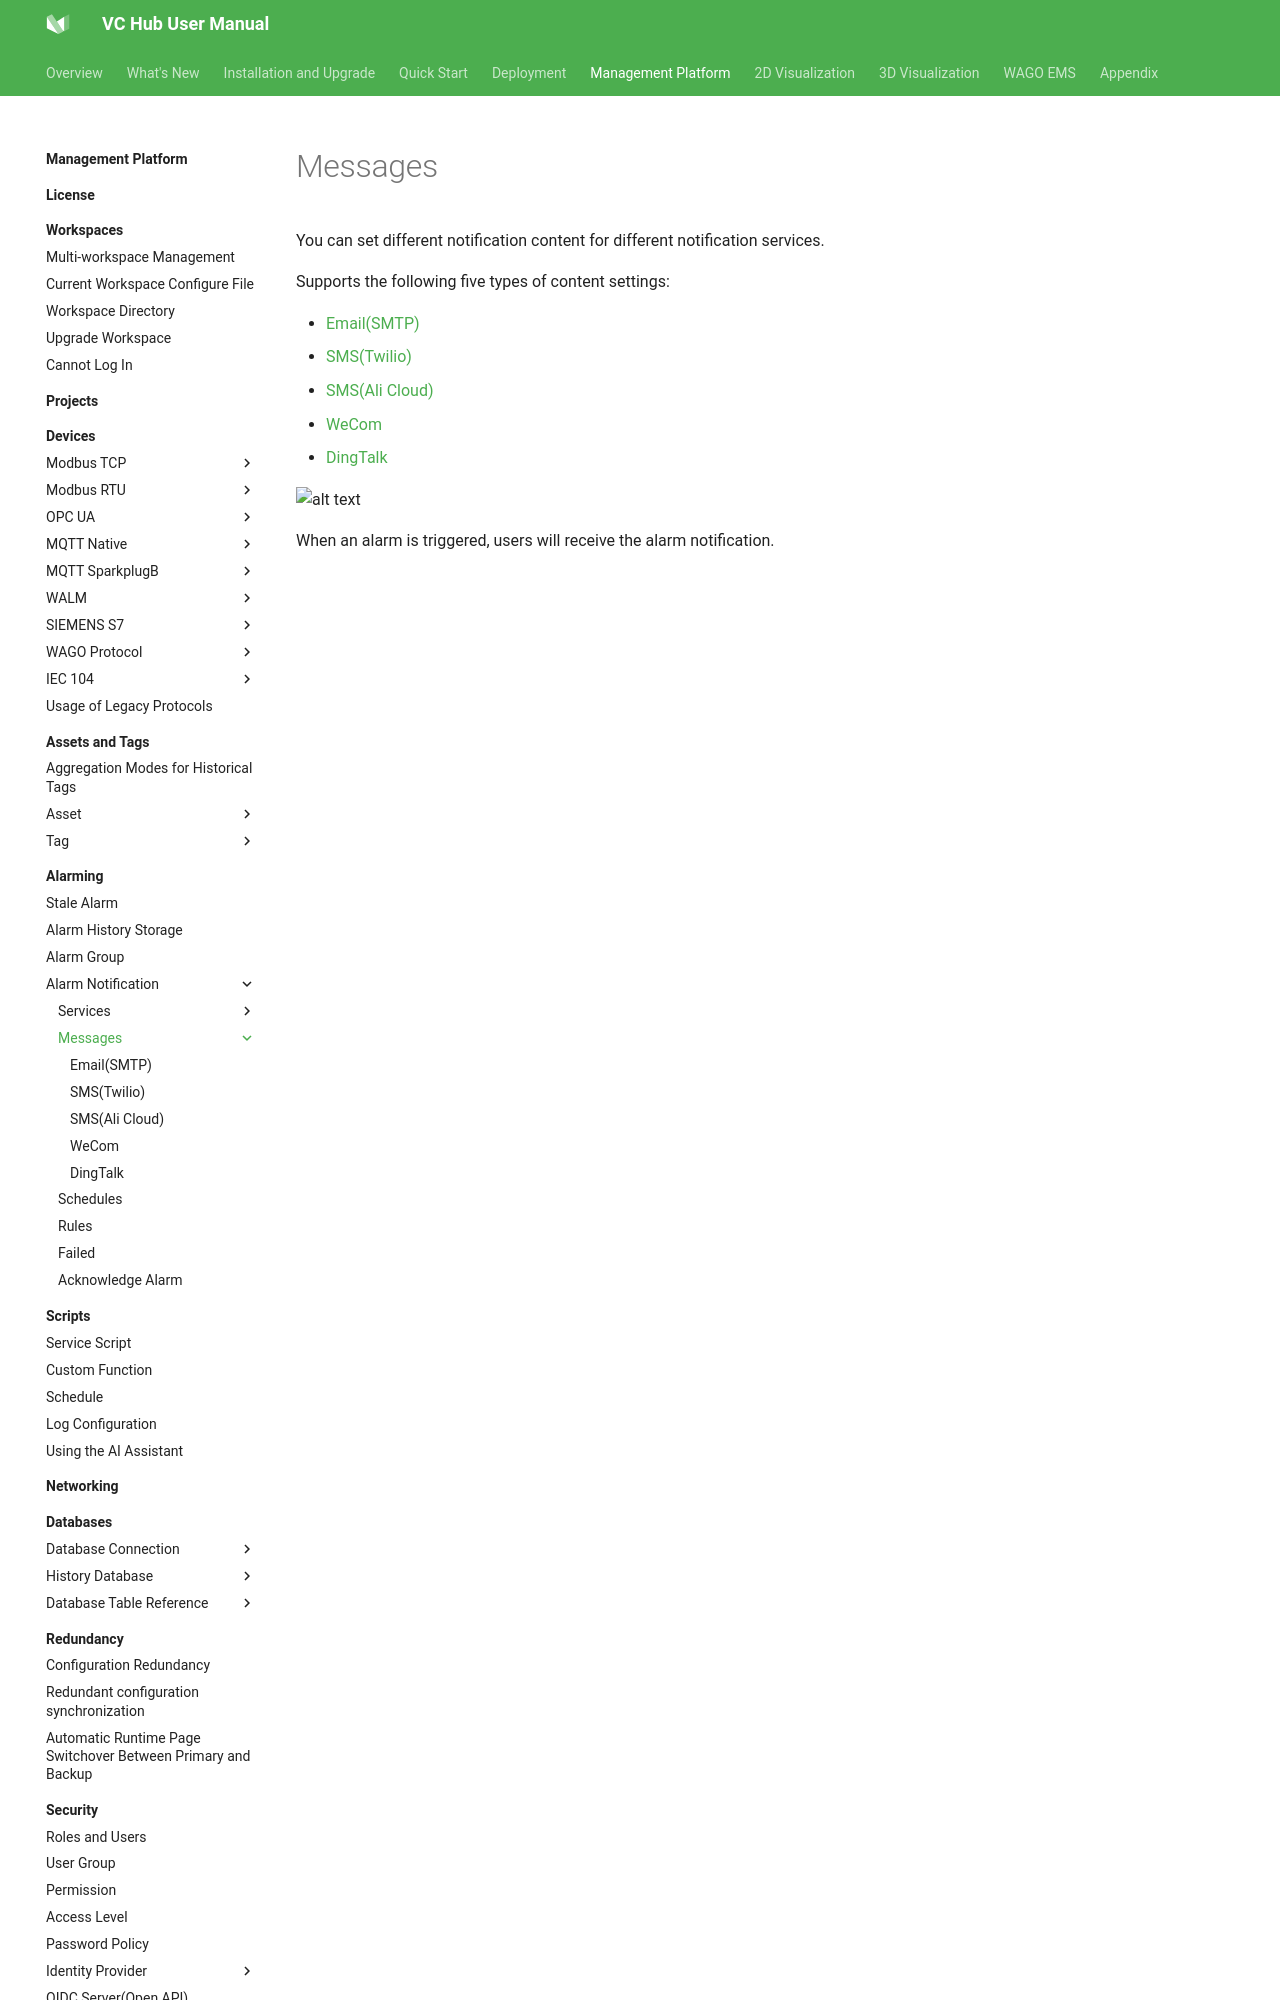

repository: mm-zzg/vchub-en-v52 · page: management-platform/alarming/alarm-notification/messages/index.html · generator: mkdocs

# Messages

You can set different notification content for different notification services.

Supports the following five types of content settings:

- [Email(SMTP)](email.md) 
- [SMS(Twilio)](sms-twilio.md) 
- [SMS(Ali Cloud)](sms-alicloud.md) 
- [WeCom](wecom.md)
